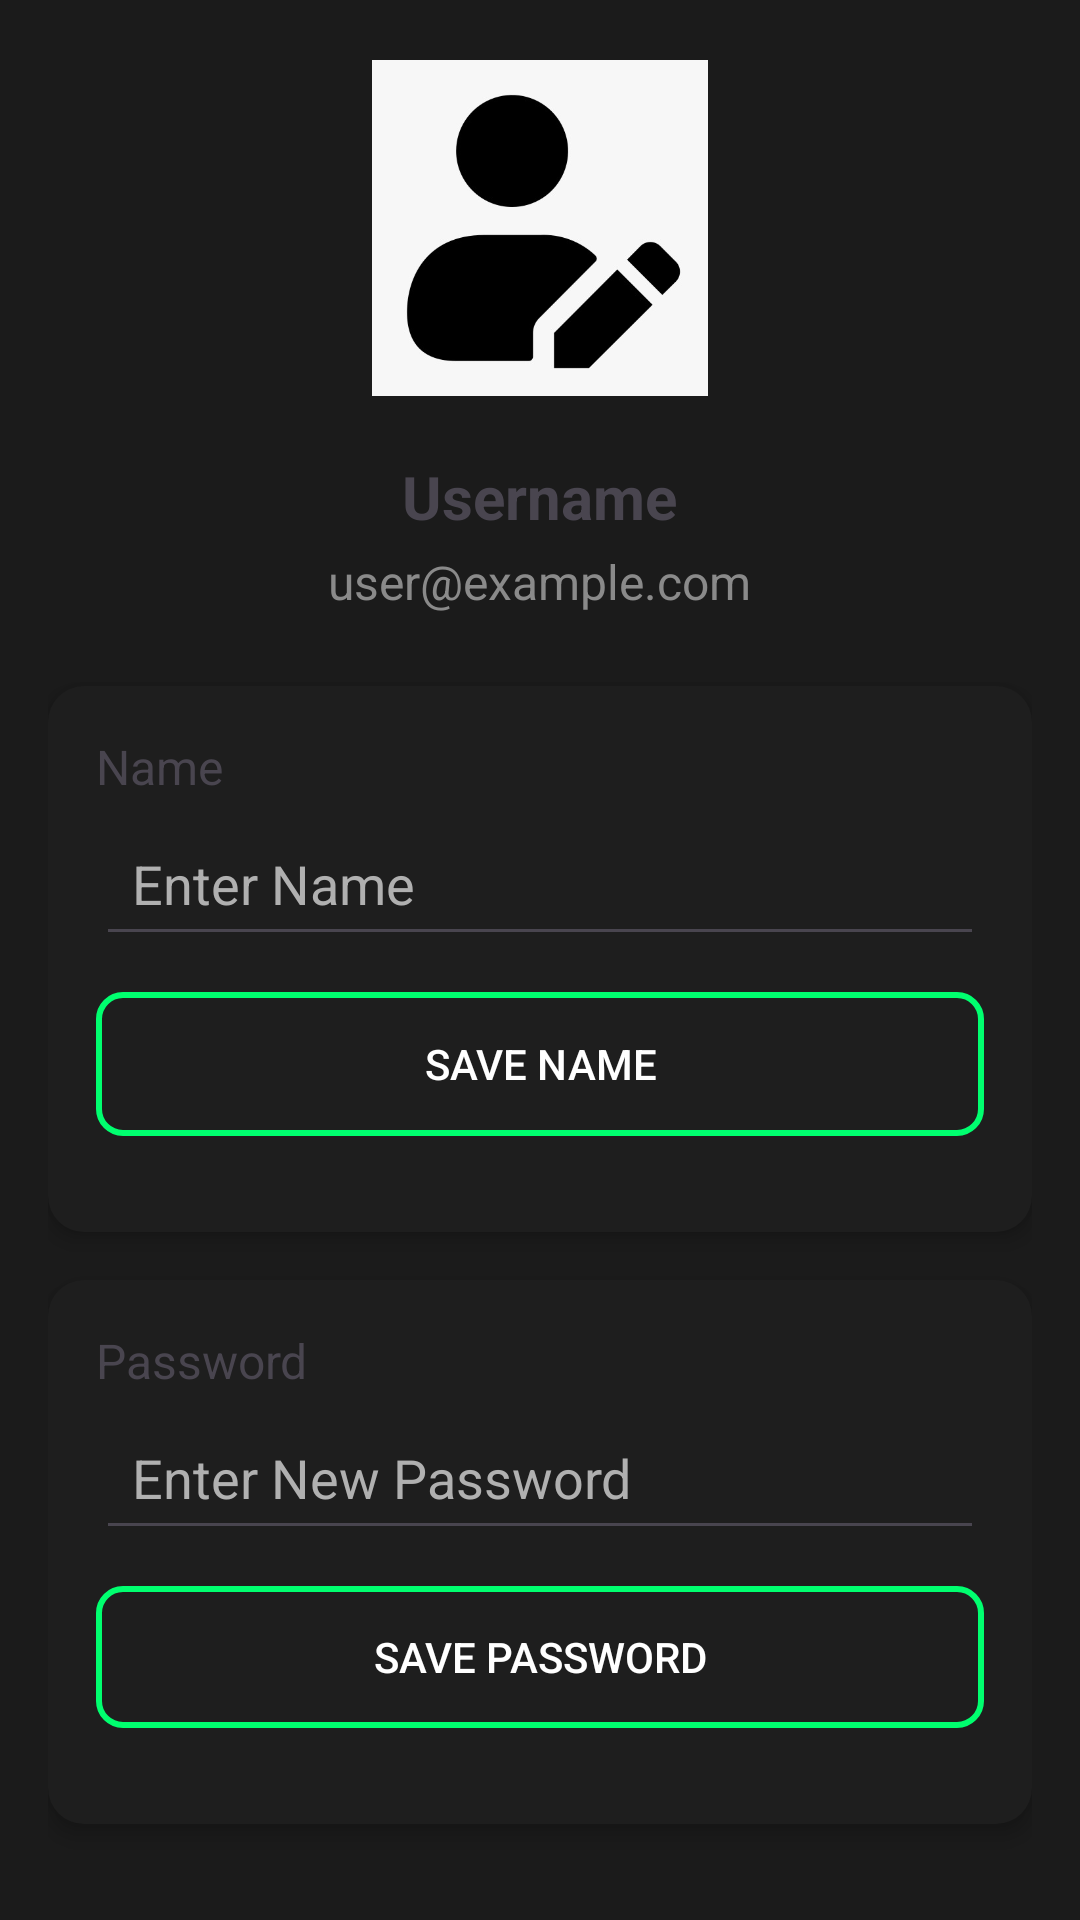

Write the Android layout XML for this screen, with the resource values it uses.
<!-- AndroidManifest.xml: application theme Theme.Gym_p -->
<!-- res/layout/fragment_profile_settings.xml -->
<?xml version="1.0" encoding="utf-8"?>
<LinearLayout xmlns:android="http://schemas.android.com/apk/res/android"
    android:layout_width="match_parent"
    android:layout_height="match_parent"
    android:orientation="vertical"
    android:background="@color/background_color"
    android:padding="16dp"
    android:scrollbars="vertical">

    
    <ImageView
        android:id="@+id/profilePicture"
        android:layout_width="120dp"
        android:layout_height="120dp"
        android:layout_gravity="center"
        android:src="@drawable/ic_profile"
        android:contentDescription="Profile Picture"
        android:layout_marginBottom="16dp"
        android:padding="4dp" />

    <TextView
        android:id="@+id/username"
        android:layout_width="wrap_content"
        android:layout_height="wrap_content"
        android:text="Username"
        android:textColor="@color/primary_color"
        android:textSize="20sp"
        android:textStyle="bold"
        android:layout_gravity="center"
        android:layout_marginBottom="4dp" />

    <TextView
        android:id="@+id/ETEmail"
        android:layout_width="wrap_content"
        android:layout_height="wrap_content"
        android:text="user@example.com"
        android:textSize="16sp"
        android:layout_gravity="center"
        android:textColor="#8a8a8a"
        android:layout_marginBottom="24dp" />

    
    <LinearLayout
        android:layout_width="match_parent"
        android:layout_height="wrap_content"
        android:orientation="vertical"
        android:background="@drawable/rounded_card_background"
        android:padding="16dp"
        android:layout_marginBottom="16dp"
        android:elevation="4dp">

        <TextView
            android:text="Name"
            android:textSize="16sp"
            android:textColor="@color/primary_color"
            android:layout_width="wrap_content"
            android:layout_height="wrap_content"
            android:layout_marginBottom="4dp" />

        <EditText
            android:id="@+id/nameEditText"
            android:layout_width="match_parent"
            android:layout_height="wrap_content"
            android:hint="Enter Name"
            android:textColor="#FFFFFF"
            android:inputType="textPersonName"
            android:padding="12dp"
            android:textColorHint="#B0B0B0" />

        <Button
            android:id="@+id/saveNameButton"
            android:text="Save Name"
            android:layout_width="match_parent"
            android:layout_height="wrap_content"
            android:textColor="#FFFFFF"
            android:layout_marginTop="12dp"
            android:background="@drawable/button_border_gray"
            android:layout_marginBottom="16dp" />
    </LinearLayout>

    
    <LinearLayout
        android:layout_width="match_parent"
        android:layout_height="wrap_content"
        android:orientation="vertical"
        android:background="@drawable/rounded_card_background"
        android:padding="16dp"
        android:layout_marginBottom="16dp"
        android:elevation="4dp">

        <TextView
            android:text="Password"
            android:textSize="16sp"
            android:textColor="@color/primary_color"
            android:layout_width="wrap_content"
            android:layout_height="wrap_content"
            android:layout_marginBottom="4dp" />

        <EditText
            android:id="@+id/passwordEditTextSettings"
            android:layout_width="match_parent"
            android:layout_height="wrap_content"
            android:hint="Enter New Password"
            android:inputType="textPassword"
            android:padding="12dp"
            android:textColor="#FFFFFF"
            android:textColorHint="#B0B0B0" />

        <Button
            android:id="@+id/savePasswordButton"
            android:text="Save Password"
            android:layout_width="match_parent"
            android:layout_height="wrap_content"
            android:textColor="#FFFFFF"
            android:background="@drawable/button_border_gray"
            android:layout_marginTop="12dp"
            android:layout_marginBottom="16dp" />
    </LinearLayout>

    
    <Button
        android:id="@+id/deleteAccountButton"
        android:text="Delete Account"
        android:layout_width="match_parent"
        android:layout_height="wrap_content"
        android:textColor="#FF0000"
        android:layout_marginBottom="24dp"
        android:layout_gravity="center"
        android:background="?android:attr/selectableItemBackground" />


</LinearLayout>
<!-- resources referenced by this layout -->
<resources>
  <color name="background_color">#1B1B1B</color>
  <!-- drawable button_border_gray (drawable) -->
  <?xml version="1.0" encoding="utf-8"?>
  <shape xmlns:android="http://schemas.android.com/apk/res/android">
      <solid android:color="@android:color/transparent" />
      <stroke android:width="2dp" android:color="#00FF6F" />
      <corners android:radius="8dp" />
  </shape>
  <!-- drawable ic_profile: jpg bitmap (drawable, 12823 bytes) -->
  <!-- drawable rounded_card_background (drawable) -->
  <?xml version="1.0" encoding="utf-8"?>
  <shape xmlns:android="http://schemas.android.com/apk/res/android">
      <solid android:color="#1E1E1E" />
      <corners android:radius="12dp" />
       />
  </shape>
  <style name="Theme.Gym_p" parent="Base.Theme.Gym_p" />
  <style name="Base.Theme.Gym_p" parent="Theme.Material3.DayNight.NoActionBar">
          
          
      </style>
</resources>
